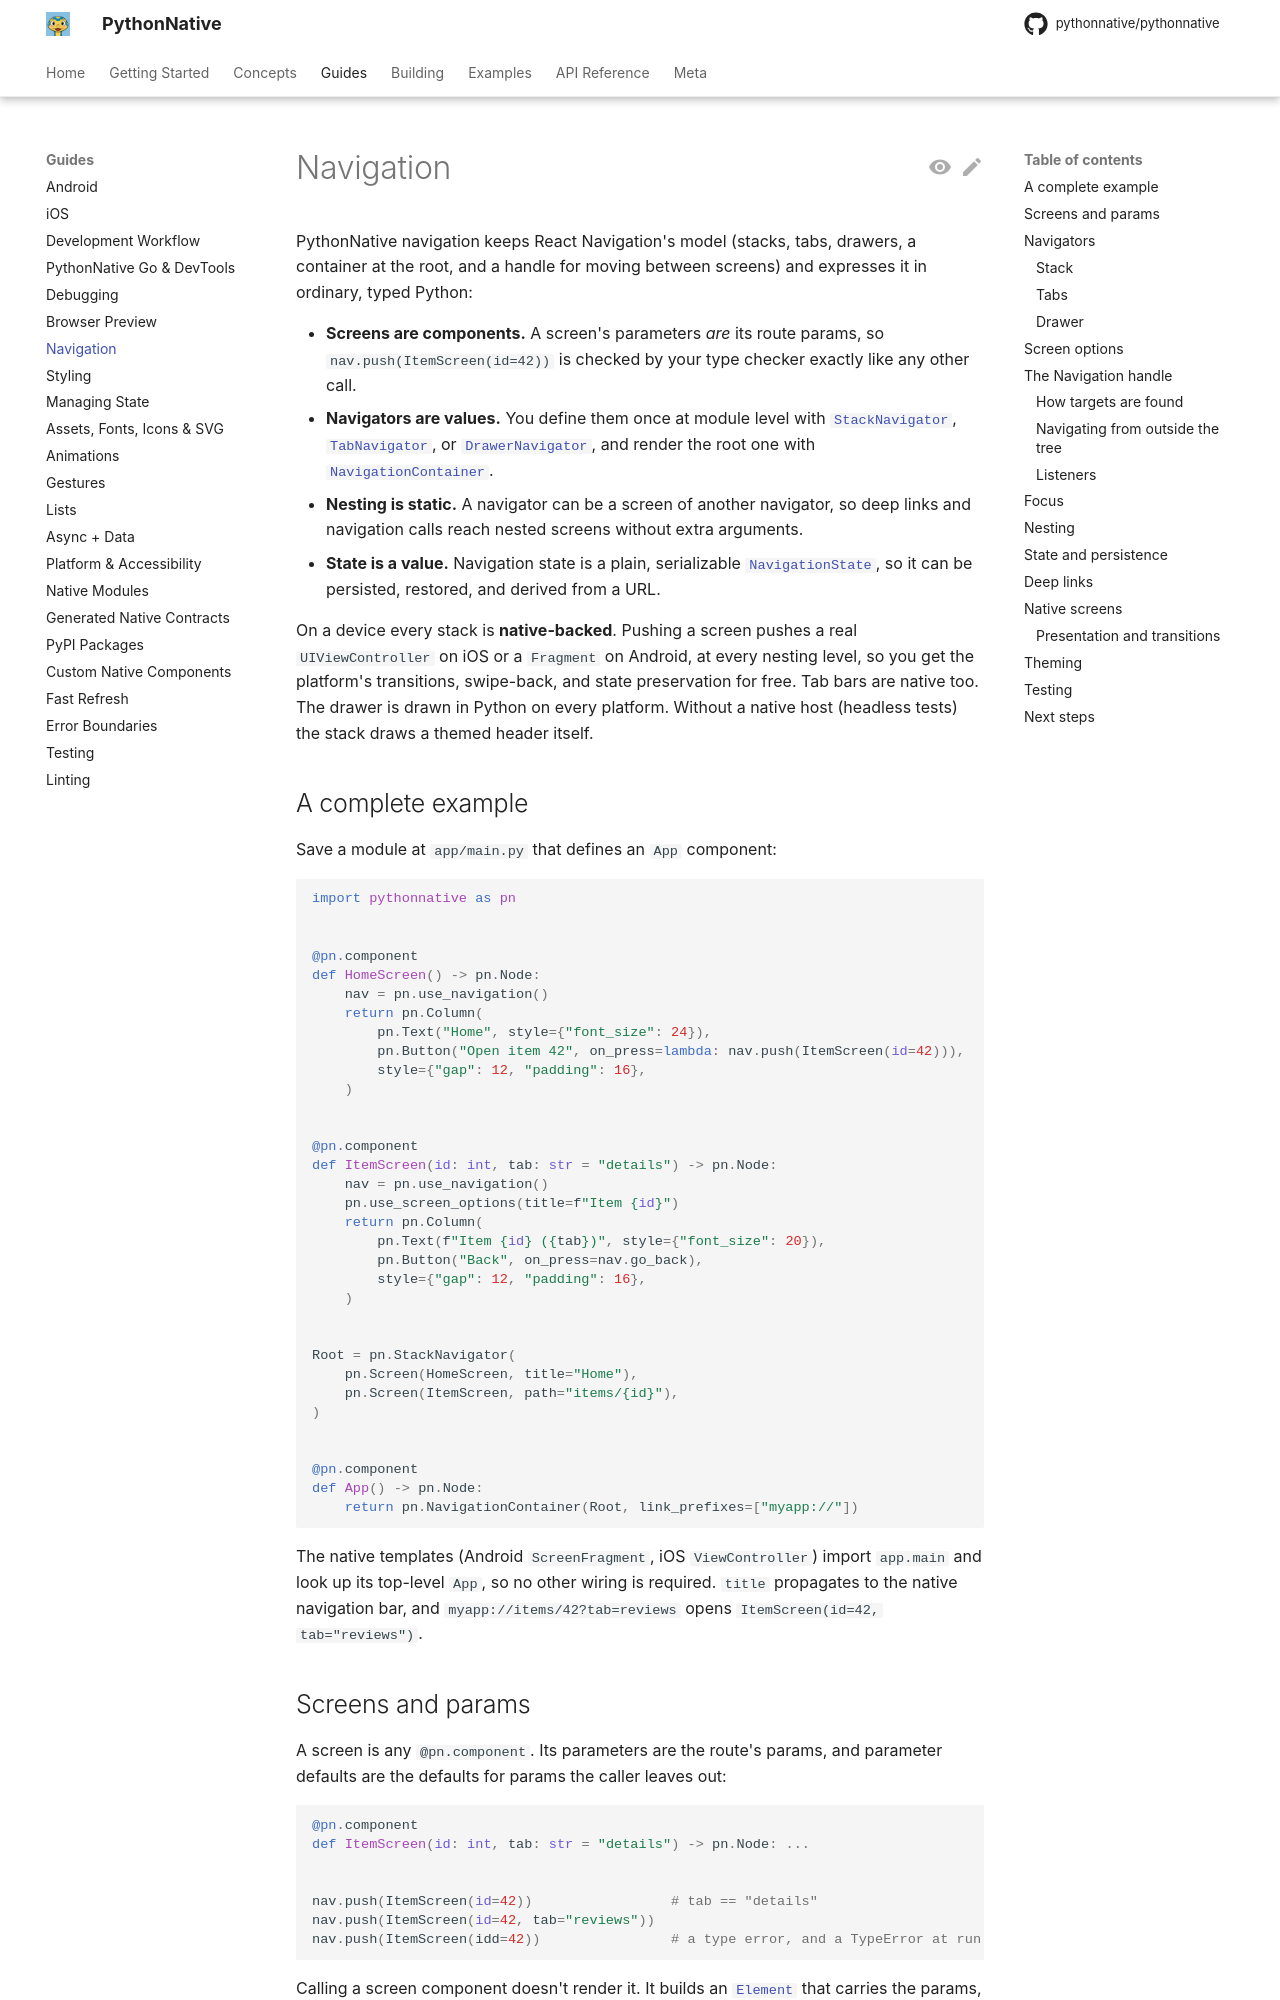

repository: Elevenapple/pythonnative · page: guides/navigation/index.html · generator: mkdocs

# Navigation

PythonNative navigation keeps React Navigation's model (stacks, tabs,
drawers, a container at the root, and a handle for moving between
screens) and expresses it in ordinary, typed Python:

- **Screens are components.** A screen's parameters *are* its route
  params, so `nav.push(ItemScreen(id=42))` is checked by your type
  checker exactly like any other call.
- **Navigators are values.** You define them once at module level with
  [`StackNavigator`][pythonnative.StackNavigator],
  [`TabNavigator`][pythonnative.TabNavigator], or
  [`DrawerNavigator`][pythonnative.DrawerNavigator], and render the root
  one with [`NavigationContainer`][pythonnative.NavigationContainer].
- **Nesting is static.** A navigator can be a screen of another
  navigator, so deep links and navigation calls reach nested screens
  without extra arguments.
- **State is a value.** Navigation state is a plain, serializable
  [`NavigationState`][pythonnative.navigation.NavigationState], so it
  can be persisted, restored, and derived from a URL.

On a device every stack is **native-backed**. Pushing a screen pushes a
real `UIViewController` on iOS or a `Fragment` on Android, at every
nesting level, so you get the platform's transitions, swipe-back, and
state preservation for free. Tab bars are native too. The drawer is
drawn in Python on every platform. Without a native host (headless
tests) the stack draws a themed header itself.

## A complete example

Save a module at `app/main.py` that defines an `App` component:

```python
import pythonnative as pn


@pn.component
def HomeScreen() -> pn.Node:
    nav = pn.use_navigation()
    return pn.Column(
        pn.Text("Home", style={"font_size": 24}),
        pn.Button("Open item 42", on_press=lambda: nav.push(ItemScreen(id=42))),
        style={"gap": 12, "padding": 16},
    )


@pn.component
def ItemScreen(id: int, tab: str = "details") -> pn.Node:
    nav = pn.use_navigation()
    pn.use_screen_options(title=f"Item {id}")
    return pn.Column(
        pn.Text(f"Item {id} ({tab})", style={"font_size": 20}),
        pn.Button("Back", on_press=nav.go_back),
        style={"gap": 12, "padding": 16},
    )


Root = pn.StackNavigator(
    pn.Screen(HomeScreen, title="Home"),
    pn.Screen(ItemScreen, path="items/{id}"),
)


@pn.component
def App() -> pn.Node:
    return pn.NavigationContainer(Root, link_prefixes=["myapp://"])
```

The native templates (Android `ScreenFragment`, iOS `ViewController`)
import `app.main` and look up its top-level `App`, so no other wiring
is required. `title` propagates to the native navigation bar, and
`myapp://items/42?tab=reviews` opens `ItemScreen(id=42, tab="reviews")`.
